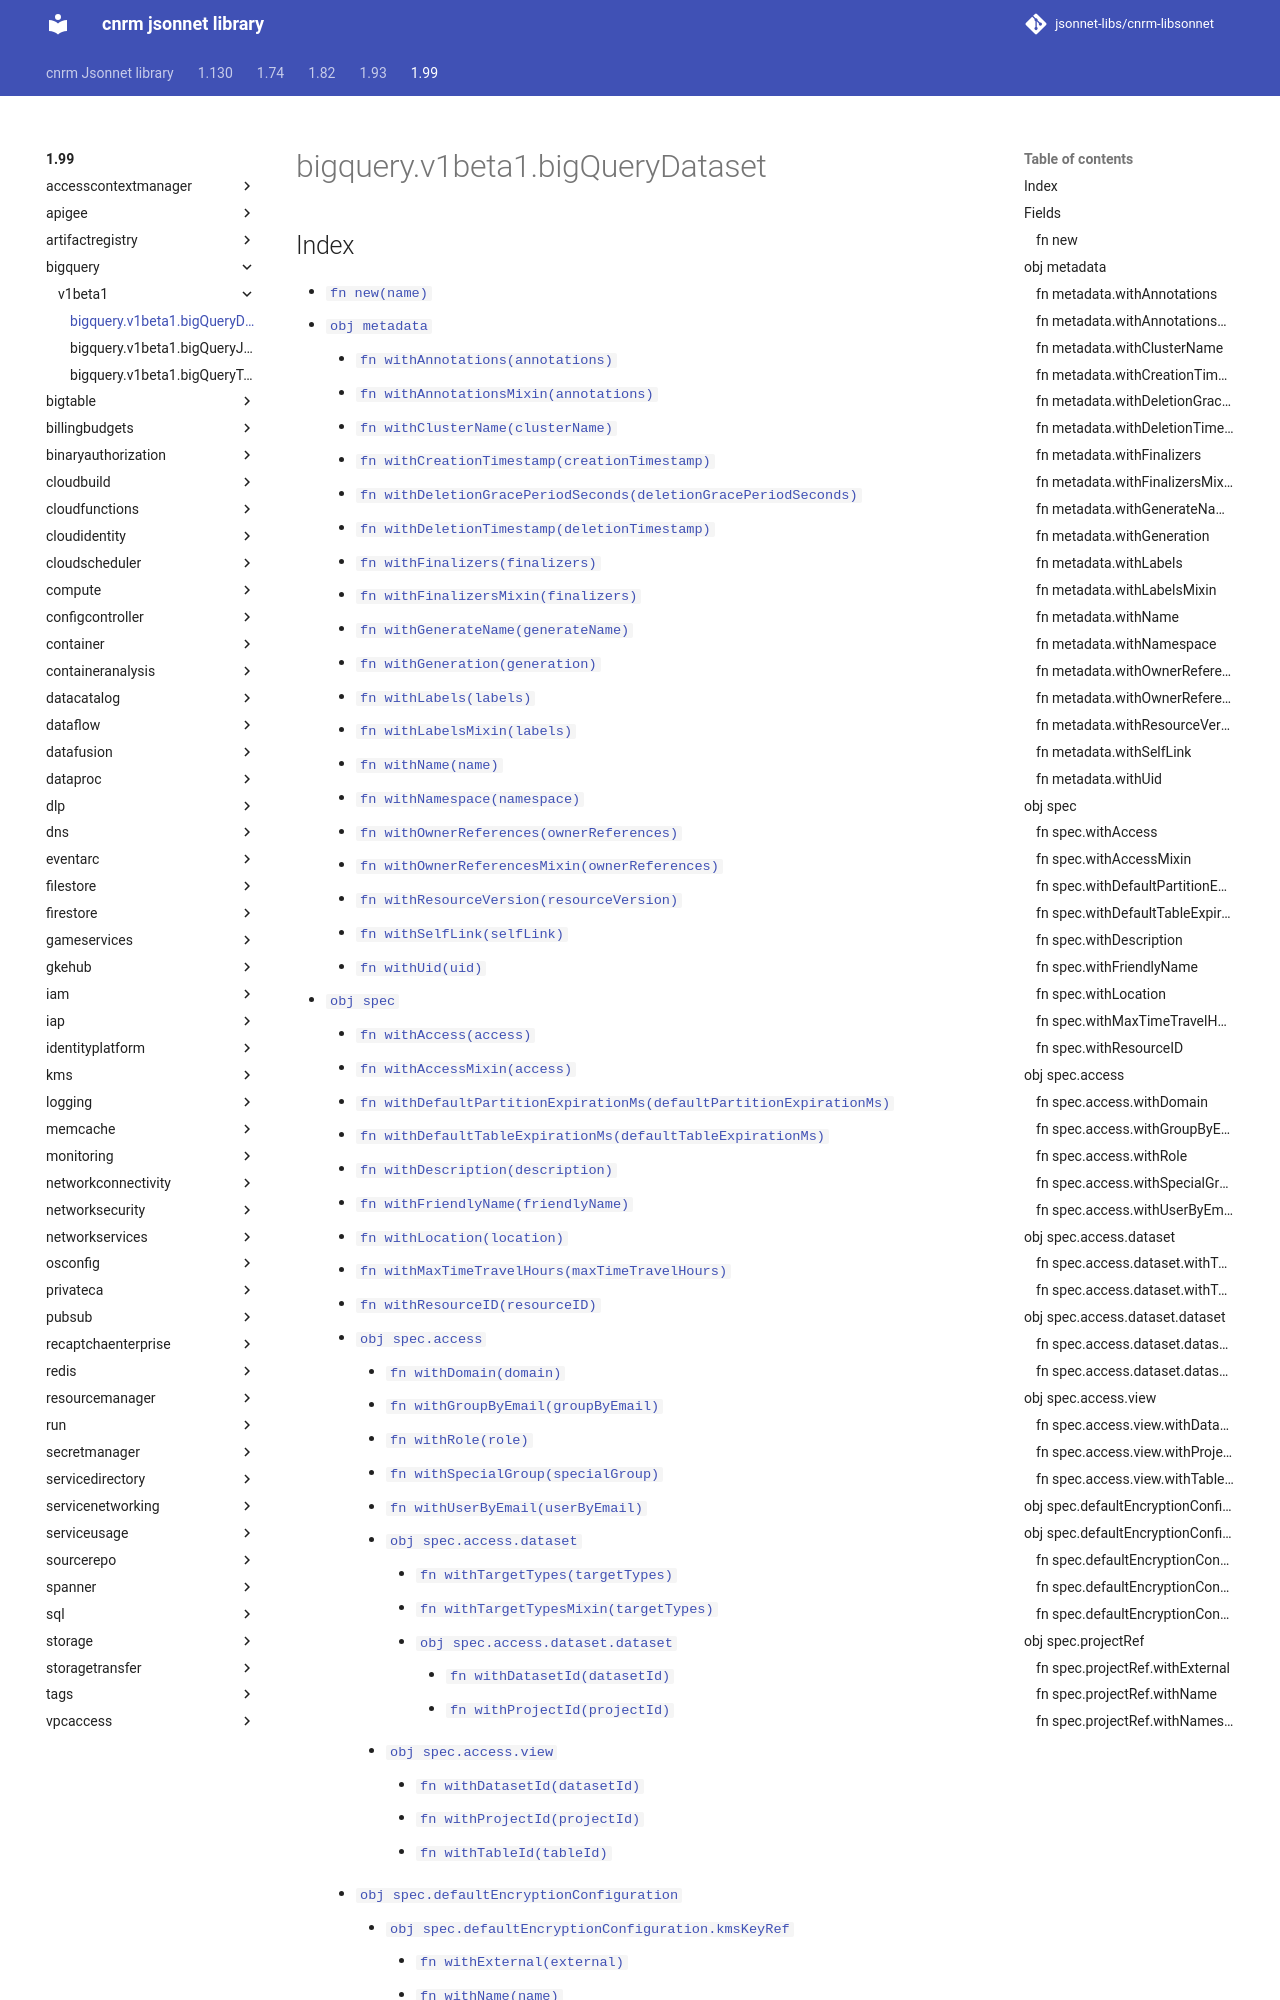

repository: jsonnet-libs/cnrm-libsonnet · page: 1.99/bigquery/v1beta1/bigQueryDataset/index.html · generator: mkdocs

---
permalink: /1.99/bigquery/v1beta1/bigQueryDataset/
---

# bigquery.v1beta1.bigQueryDataset



## Index

* [`fn new(name)`](#fn-new)
* [`obj metadata`](#obj-metadata)
  * [`fn withAnnotations(annotations)`](#fn-metadatawithannotations)
  * [`fn withAnnotationsMixin(annotations)`](#fn-metadatawithannotationsmixin)
  * [`fn withClusterName(clusterName)`](#fn-metadatawithclustername)
  * [`fn withCreationTimestamp(creationTimestamp)`](#fn-metadatawithcreationtimestamp)
  * [`fn withDeletionGracePeriodSeconds(deletionGracePeriodSeconds)`](#fn-metadatawithdeletiongraceperiodseconds)
  * [`fn withDeletionTimestamp(deletionTimestamp)`](#fn-metadatawithdeletiontimestamp)
  * [`fn withFinalizers(finalizers)`](#fn-metadatawithfinalizers)
  * [`fn withFinalizersMixin(finalizers)`](#fn-metadatawithfinalizersmixin)
  * [`fn withGenerateName(generateName)`](#fn-metadatawithgeneratename)
  * [`fn withGeneration(generation)`](#fn-metadatawithgeneration)
  * [`fn withLabels(labels)`](#fn-metadatawithlabels)
  * [`fn withLabelsMixin(labels)`](#fn-metadatawithlabelsmixin)
  * [`fn withName(name)`](#fn-metadatawithname)
  * [`fn withNamespace(namespace)`](#fn-metadatawithnamespace)
  * [`fn withOwnerReferences(ownerReferences)`](#fn-metadatawithownerreferences)
  * [`fn withOwnerReferencesMixin(ownerReferences)`](#fn-metadatawithownerreferencesmixin)
  * [`fn withResourceVersion(resourceVersion)`](#fn-metadatawithresourceversion)
  * [`fn withSelfLink(selfLink)`](#fn-metadatawithselflink)
  * [`fn withUid(uid)`](#fn-metadatawithuid)
* [`obj spec`](#obj-spec)
  * [`fn withAccess(access)`](#fn-specwithaccess)
  * [`fn withAccessMixin(access)`](#fn-specwithaccessmixin)
  * [`fn withDefaultPartitionExpirationMs(defaultPartitionExpirationMs)`](#fn-specwithdefaultpartitionexpirationms)
  * [`fn withDefaultTableExpirationMs(defaultTableExpirationMs)`](#fn-specwithdefaulttableexpirationms)
  * [`fn withDescription(description)`](#fn-specwithdescription)
  * [`fn withFriendlyName(friendlyName)`](#fn-specwithfriendlyname)
  * [`fn withLocation(location)`](#fn-specwithlocation)
  * [`fn withMaxTimeTravelHours(maxTimeTravelHours)`](#fn-specwithmaxtimetravelhours)
  * [`fn withResourceID(resourceID)`](#fn-specwithresourceid)
  * [`obj spec.access`](#obj-specaccess)
    * [`fn withDomain(domain)`](#fn-specaccesswithdomain)
    * [`fn withGroupByEmail(groupByEmail)`](#fn-specaccesswithgroupbyemail)
    * [`fn withRole(role)`](#fn-specaccesswithrole)
    * [`fn withSpecialGroup(specialGroup)`](#fn-specaccesswithspecialgroup)
    * [`fn withUserByEmail(userByEmail)`](#fn-specaccesswithuserbyemail)
    * [`obj spec.access.dataset`](#obj-specaccessdataset)
      * [`fn withTargetTypes(targetTypes)`](#fn-specaccessdatasetwithtargettypes)
      * [`fn withTargetTypesMixin(targetTypes)`](#fn-specaccessdatasetwithtargettypesmixin)
      * [`obj spec.access.dataset.dataset`](#obj-specaccessdatasetdataset)
        * [`fn withDatasetId(datasetId)`](#fn-specaccessdatasetdatasetwithdatasetid)
        * [`fn withProjectId(projectId)`](#fn-specaccessdatasetdatasetwithprojectid)
    * [`obj spec.access.view`](#obj-specaccessview)
      * [`fn withDatasetId(datasetId)`](#fn-specaccessviewwithdatasetid)
      * [`fn withProjectId(projectId)`](#fn-specaccessviewwithprojectid)
      * [`fn withTableId(tableId)`](#fn-specaccessviewwith
